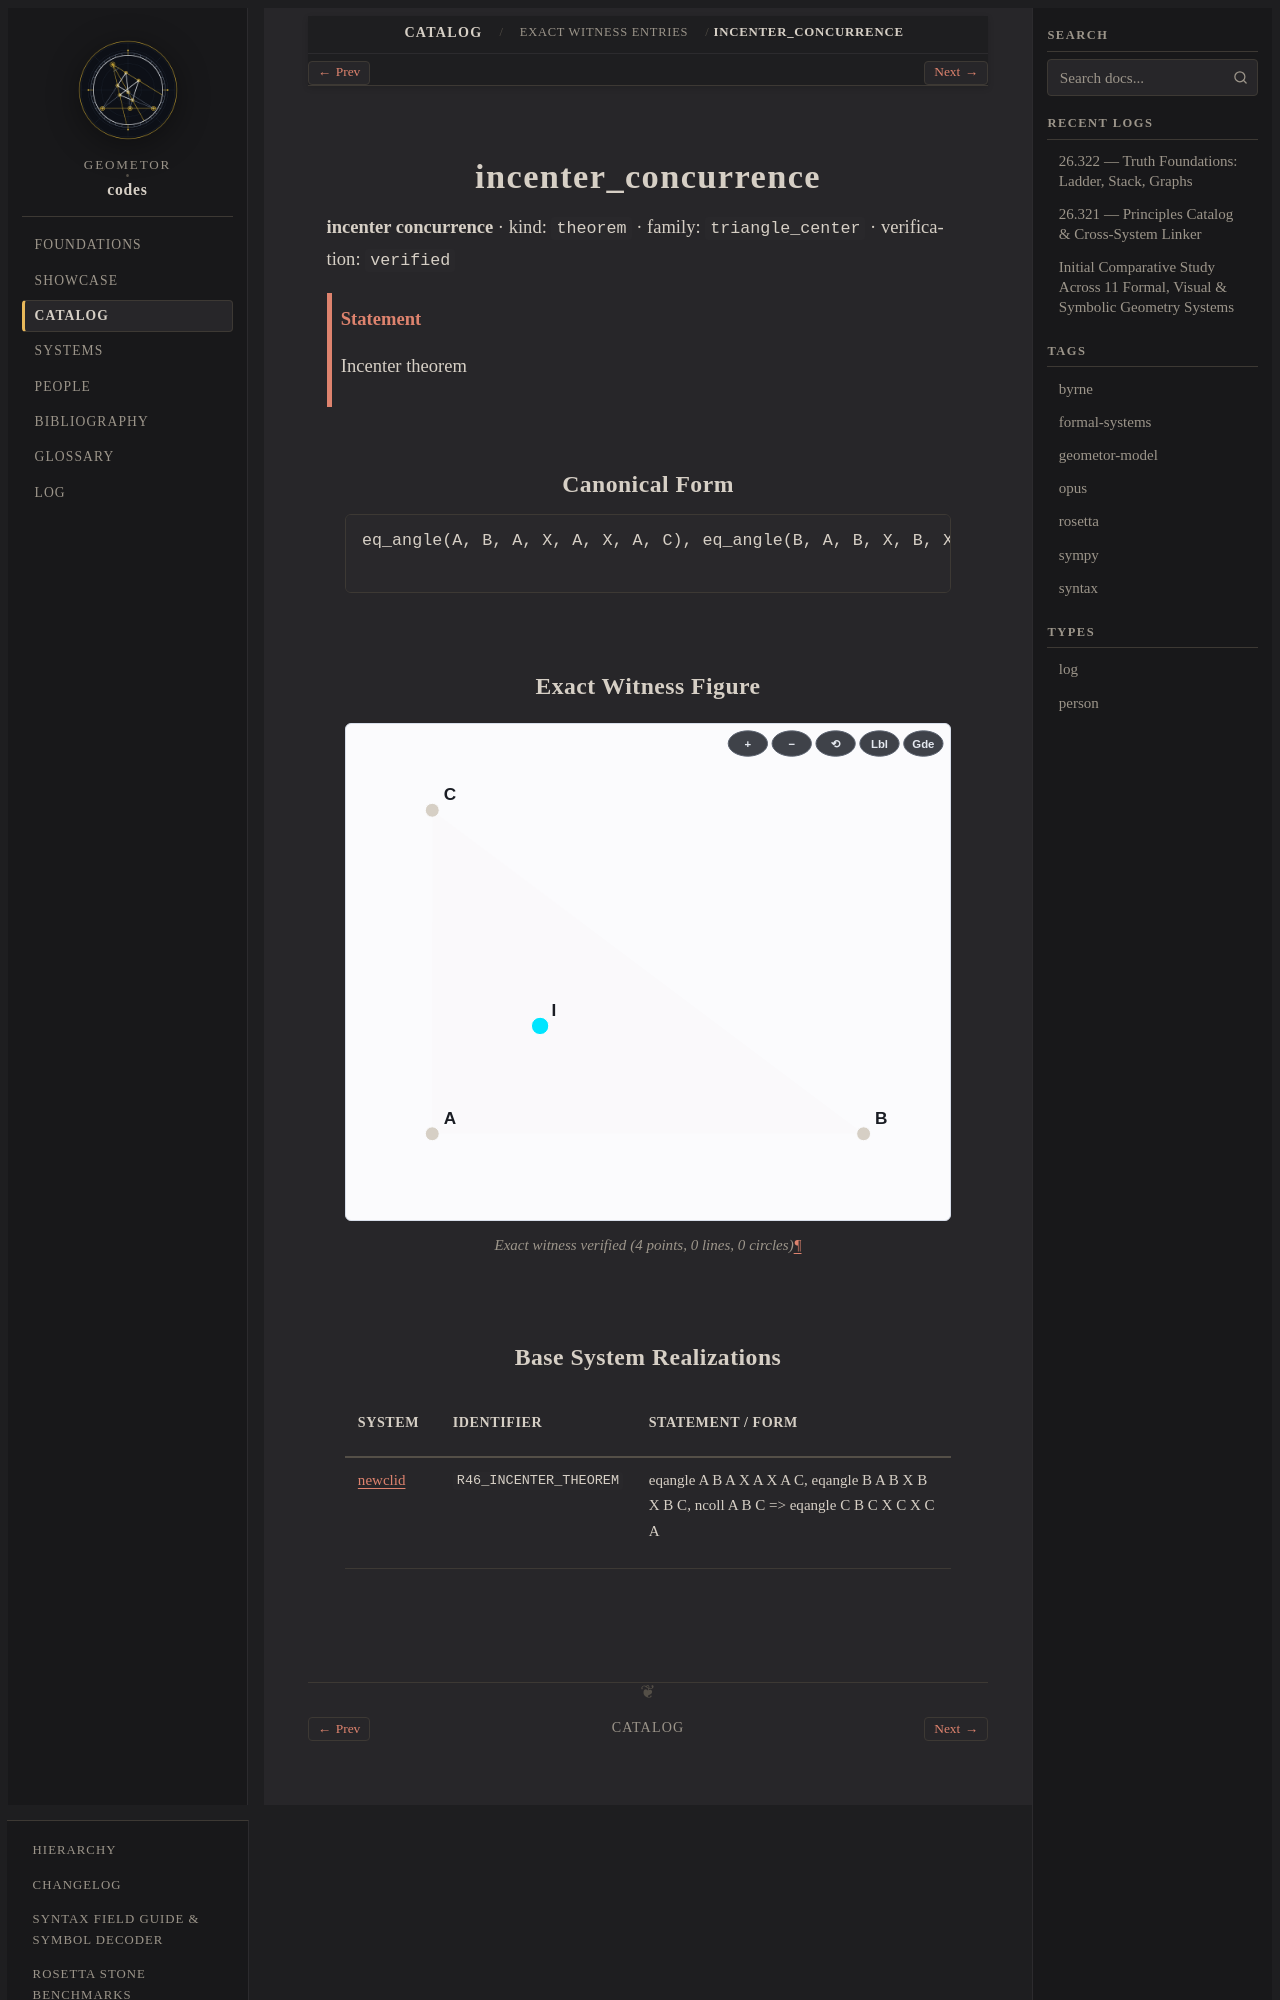

repository: geometor/codes · page: catalog/witnesses/incenter_concurrence/index.html · generator: sphinx

.. _incenter_concurrence:

incenter_concurrence
====================

**incenter concurrence** · kind: ``theorem`` · family: ``triangle_center`` · verification: ``verified``

.. admonition:: Statement
   :class: note

   Incenter theorem

Canonical Form
--------------

.. code-block:: text

   eq_angle(A, B, A, X, A, X, A, C), eq_angle(B, A, B, X, B, X, B, C), ncoll(A, B, C) => eq_angle(C, B, C, X, C, X, C, A)

Exact Witness Figure
--------------------

.. figure:: incenter_concurrence.svg
   :alt: incenter_concurrence
   :align: center

   Exact witness verified (4 points, 0 lines, 0 circles)
